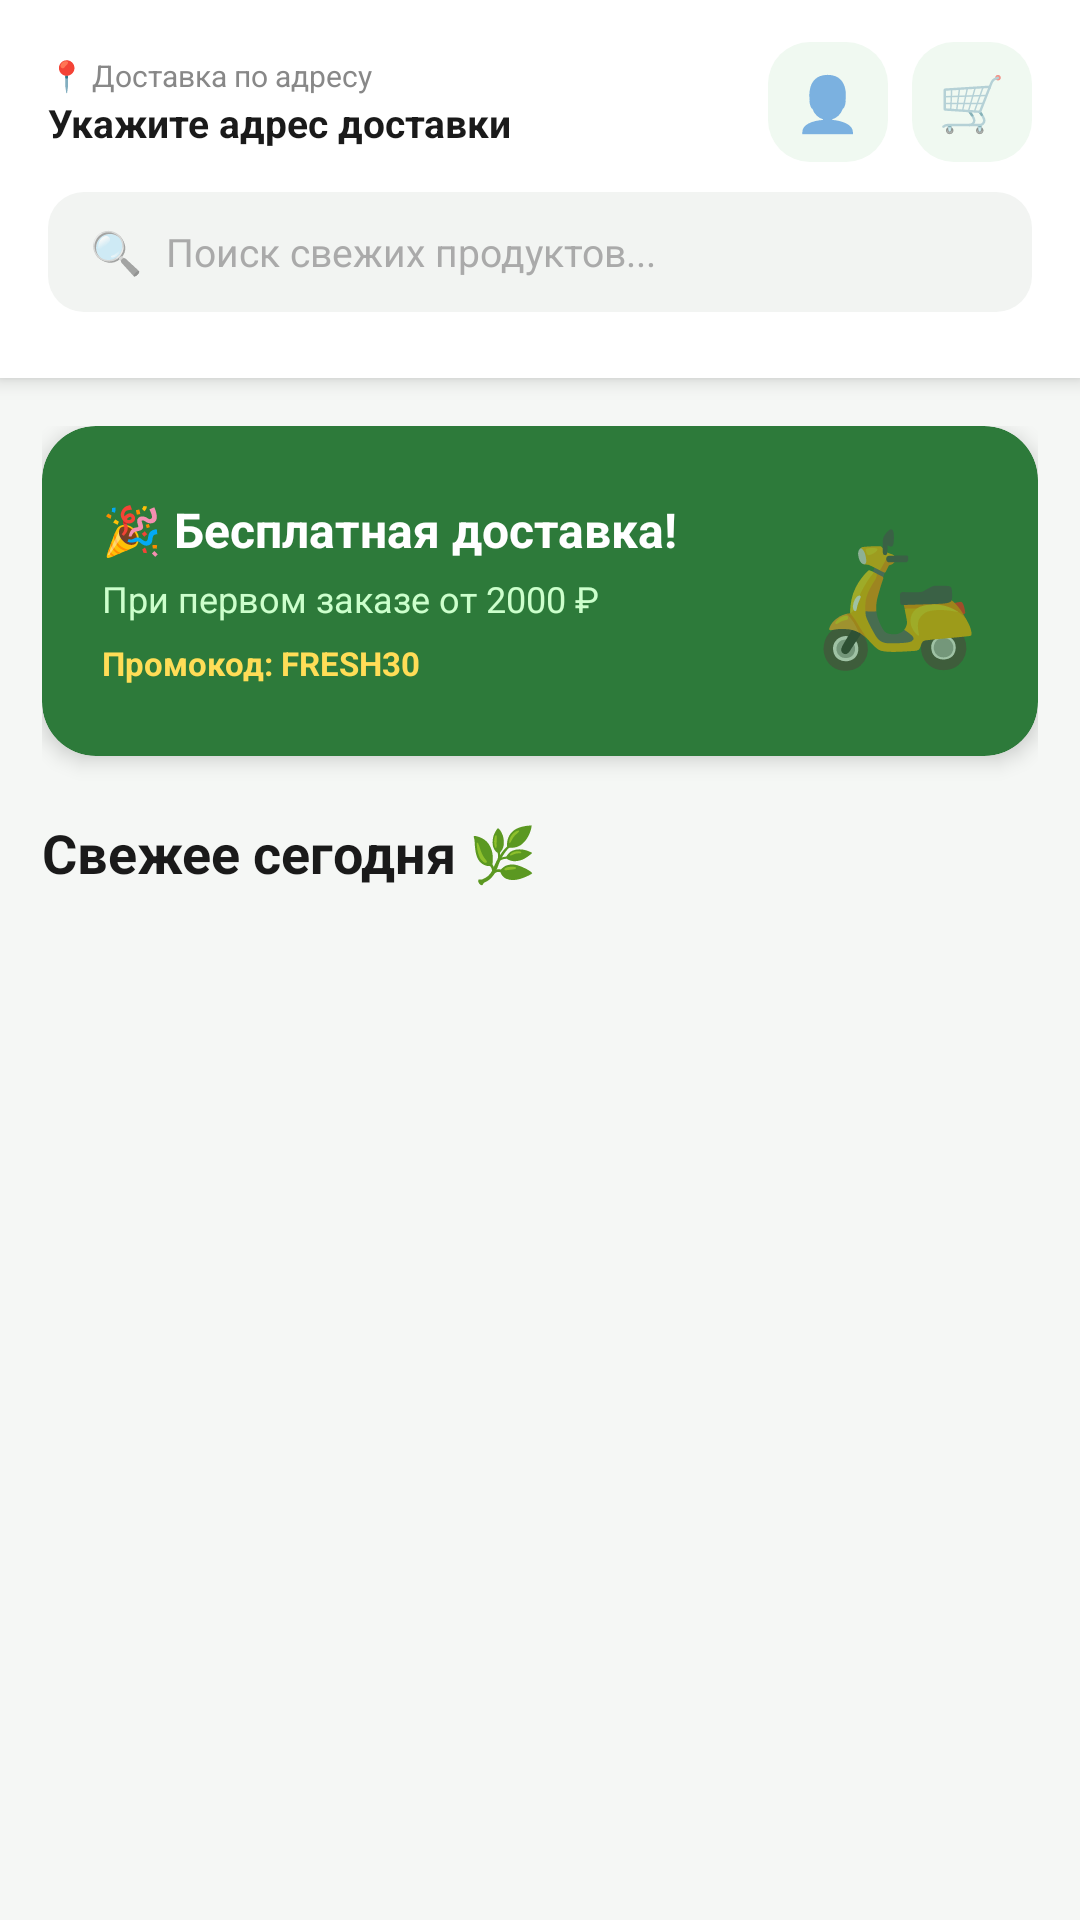

This screen was rendered from an Android layout file. Write that file and the resources it references.
<!-- AndroidManifest.xml: application theme AppTheme -->
<!-- res/layout/activity_main.xml -->
<?xml version="1.0" encoding="utf-8"?>
<LinearLayout
    xmlns:android="http://schemas.android.com/apk/res/android"
    xmlns:app="http://schemas.android.com/apk/res-auto"
    android:layout_width="match_parent"
    android:layout_height="match_parent"
    android:orientation="vertical"
    android:background="#F5F7F5">

    
    <LinearLayout
        android:layout_width="match_parent"
        android:layout_height="wrap_content"
        android:orientation="vertical"
        android:background="#FFFFFF"
        android:paddingStart="16dp"
        android:paddingEnd="16dp"
        android:paddingTop="14dp"
        android:paddingBottom="12dp"
        android:elevation="4dp">

        
        <LinearLayout
            android:layout_width="match_parent"
            android:layout_height="wrap_content"
            android:orientation="horizontal"
            android:gravity="center_vertical"
            android:layout_marginBottom="10dp">

            <LinearLayout
                android:layout_width="0dp"
                android:layout_height="wrap_content"
                android:layout_weight="1"
                android:orientation="vertical">

                <TextView
                    android:text="📍 Доставка по адресу"
                    android:layout_width="wrap_content"
                    android:layout_height="wrap_content"
                    android:textSize="10sp"
                    android:textColor="#888888"/>

                <TextView
                    android:id="@+id/delivery_address_text"
                    android:text="Укажите адрес доставки"
                    android:layout_width="wrap_content"
                    android:layout_height="wrap_content"
                    android:textSize="13sp"
                    android:textColor="#1A1A1A"
                    android:textStyle="bold"
                    android:maxLines="1"
                    android:ellipsize="end"/>
            </LinearLayout>

            
            <FrameLayout
                android:id="@+id/profile_btn"
                android:layout_width="40dp"
                android:layout_height="40dp"
                android:background="@drawable/cart_bg"
                android:clickable="true"
                android:focusable="true"
                android:layout_marginEnd="8dp">
                <TextView
                    android:text="👤"
                    android:layout_width="wrap_content"
                    android:layout_height="wrap_content"
                    android:layout_gravity="center"
                    android:textSize="18sp"/>
            </FrameLayout>

            
            <FrameLayout
                android:id="@+id/cart_fab"
                android:layout_width="40dp"
                android:layout_height="40dp"
                android:background="@drawable/cart_bg"
                android:clickable="true"
                android:focusable="true">
                <TextView
                    android:text="🛒"
                    android:layout_width="wrap_content"
                    android:layout_height="wrap_content"
                    android:layout_gravity="center"
                    android:textSize="18sp"/>
                <LinearLayout
                    android:id="@+id/cart_badge_layout"
                    android:layout_width="18dp"
                    android:layout_height="18dp"
                    android:layout_gravity="top|end"
                    android:background="@drawable/badge_bg"
                    android:gravity="center"
                    android:visibility="gone">
                    <TextView
                        android:id="@+id/cart_count_text"
                        android:layout_width="wrap_content"
                        android:layout_height="wrap_content"
                        android:text="0"
                        android:textSize="9sp"
                        android:textColor="#FFFFFF"
                        android:textStyle="bold"/>
                </LinearLayout>
            </FrameLayout>
        </LinearLayout>

        
        <LinearLayout
            android:layout_width="match_parent"
            android:layout_height="40dp"
            android:background="@drawable/search_bg"
            android:gravity="center_vertical"
            android:paddingStart="14dp"
            android:paddingEnd="14dp"
            android:layout_marginBottom="10dp">
            <TextView
                android:text="🔍"
                android:layout_width="wrap_content"
                android:layout_height="wrap_content"
                android:textSize="14sp"/>
            <TextView
                android:layout_width="wrap_content"
                android:layout_height="wrap_content"
                android:layout_marginStart="8dp"
                android:text="Поиск свежих продуктов..."
                android:textSize="13sp"
                android:textColor="#AAAAAA"/>
        </LinearLayout>

        
        <HorizontalScrollView
            android:layout_width="match_parent"
            android:layout_height="wrap_content"
            android:scrollbars="none">
            <LinearLayout
                android:id="@+id/chip_container"
                android:layout_width="wrap_content"
                android:layout_height="wrap_content"
                android:orientation="horizontal"/>
        </HorizontalScrollView>
    </LinearLayout>

    
    <ScrollView
        android:layout_width="match_parent"
        android:layout_height="match_parent"
        android:scrollbars="none">

        <LinearLayout
            android:layout_width="match_parent"
            android:layout_height="wrap_content"
            android:orientation="vertical"
            android:paddingStart="14dp"
            android:paddingEnd="14dp"
            android:paddingTop="16dp"
            android:paddingBottom="28dp">

            
            <androidx.cardview.widget.CardView
                android:layout_width="match_parent"
                android:layout_height="110dp"
                android:layout_marginBottom="20dp"
                app:cardCornerRadius="18dp"
                app:cardElevation="4dp"
                app:cardBackgroundColor="#2D7A3A">
                <LinearLayout
                    android:layout_width="match_parent"
                    android:layout_height="match_parent"
                    android:orientation="horizontal"
                    android:gravity="center_vertical"
                    android:paddingStart="20dp"
                    android:paddingEnd="20dp">
                    <LinearLayout
                        android:layout_width="0dp"
                        android:layout_height="wrap_content"
                        android:layout_weight="1"
                        android:orientation="vertical">
                        <TextView
                            android:text="🎉 Бесплатная доставка!"
                            android:layout_width="wrap_content"
                            android:layout_height="wrap_content"
                            android:textSize="16sp"
                            android:textColor="#FFFFFF"
                            android:textStyle="bold"/>
                        <TextView
                            android:text="При первом заказе от 2000 ₽"
                            android:layout_width="wrap_content"
                            android:layout_height="wrap_content"
                            android:textSize="12sp"
                            android:textColor="#CCFFCC"
                            android:layout_marginTop="4dp"/>
                        <TextView
                            android:text="Промокод: FRESH30"
                            android:layout_width="wrap_content"
                            android:layout_height="wrap_content"
                            android:textSize="11sp"
                            android:textColor="#FFDD57"
                            android:textStyle="bold"
                            android:layout_marginTop="6dp"/>
                    </LinearLayout>
                    <TextView
                        android:text="🛵"
                        android:layout_width="wrap_content"
                        android:layout_height="wrap_content"
                        android:textSize="44sp"/>
                </LinearLayout>
            </androidx.cardview.widget.CardView>

            
            <TextView
                android:text="Свежее сегодня 🌿"
                android:layout_width="wrap_content"
                android:layout_height="wrap_content"
                android:textSize="18sp"
                android:textColor="#1A1A1A"
                android:textStyle="bold"
                android:layout_marginBottom="14dp"/>

            
            <LinearLayout
                android:id="@+id/product_grid"
                android:layout_width="match_parent"
                android:layout_height="wrap_content"
                android:orientation="vertical"/>

        </LinearLayout>
    </ScrollView>
</LinearLayout>
<!-- resources referenced by this layout -->
<resources>
  <!-- drawable cart_bg (drawable) -->
  <?xml version="1.0" encoding="utf-8"?>
  <shape xmlns:android="http://schemas.android.com/apk/res/android"
      android:shape="rectangle">
      <corners android:radius="14dp"/>
      <solid android:color="#F0F9F1"/>
  </shape>
  <!-- drawable search_bg (drawable) -->
  <?xml version="1.0" encoding="utf-8"?>
  <shape xmlns:android="http://schemas.android.com/apk/res/android"
      android:shape="rectangle">
      <corners android:radius="12dp"/>
      <solid android:color="#F2F4F2"/>
  </shape>
  <style name="AppTheme" parent="Theme.MaterialComponents.Light.NoActionBar">
          <item name="colorPrimary">@color/green_primary</item>
          <item name="colorPrimaryDark">#1F5928</item>
          <item name="colorAccent">@color/green_primary</item>
          <item name="android:windowBackground">@color/bg_screen</item>
          <item name="android:statusBarColor">@color/white</item>
          <item name="android:windowLightStatusBar">true</item>
      </style>
  <color name="green_primary">#2D7A3A</color>
  <color name="bg_screen">#F5F7F5</color>
  <color name="white">#FFFFFF</color>
</resources>
